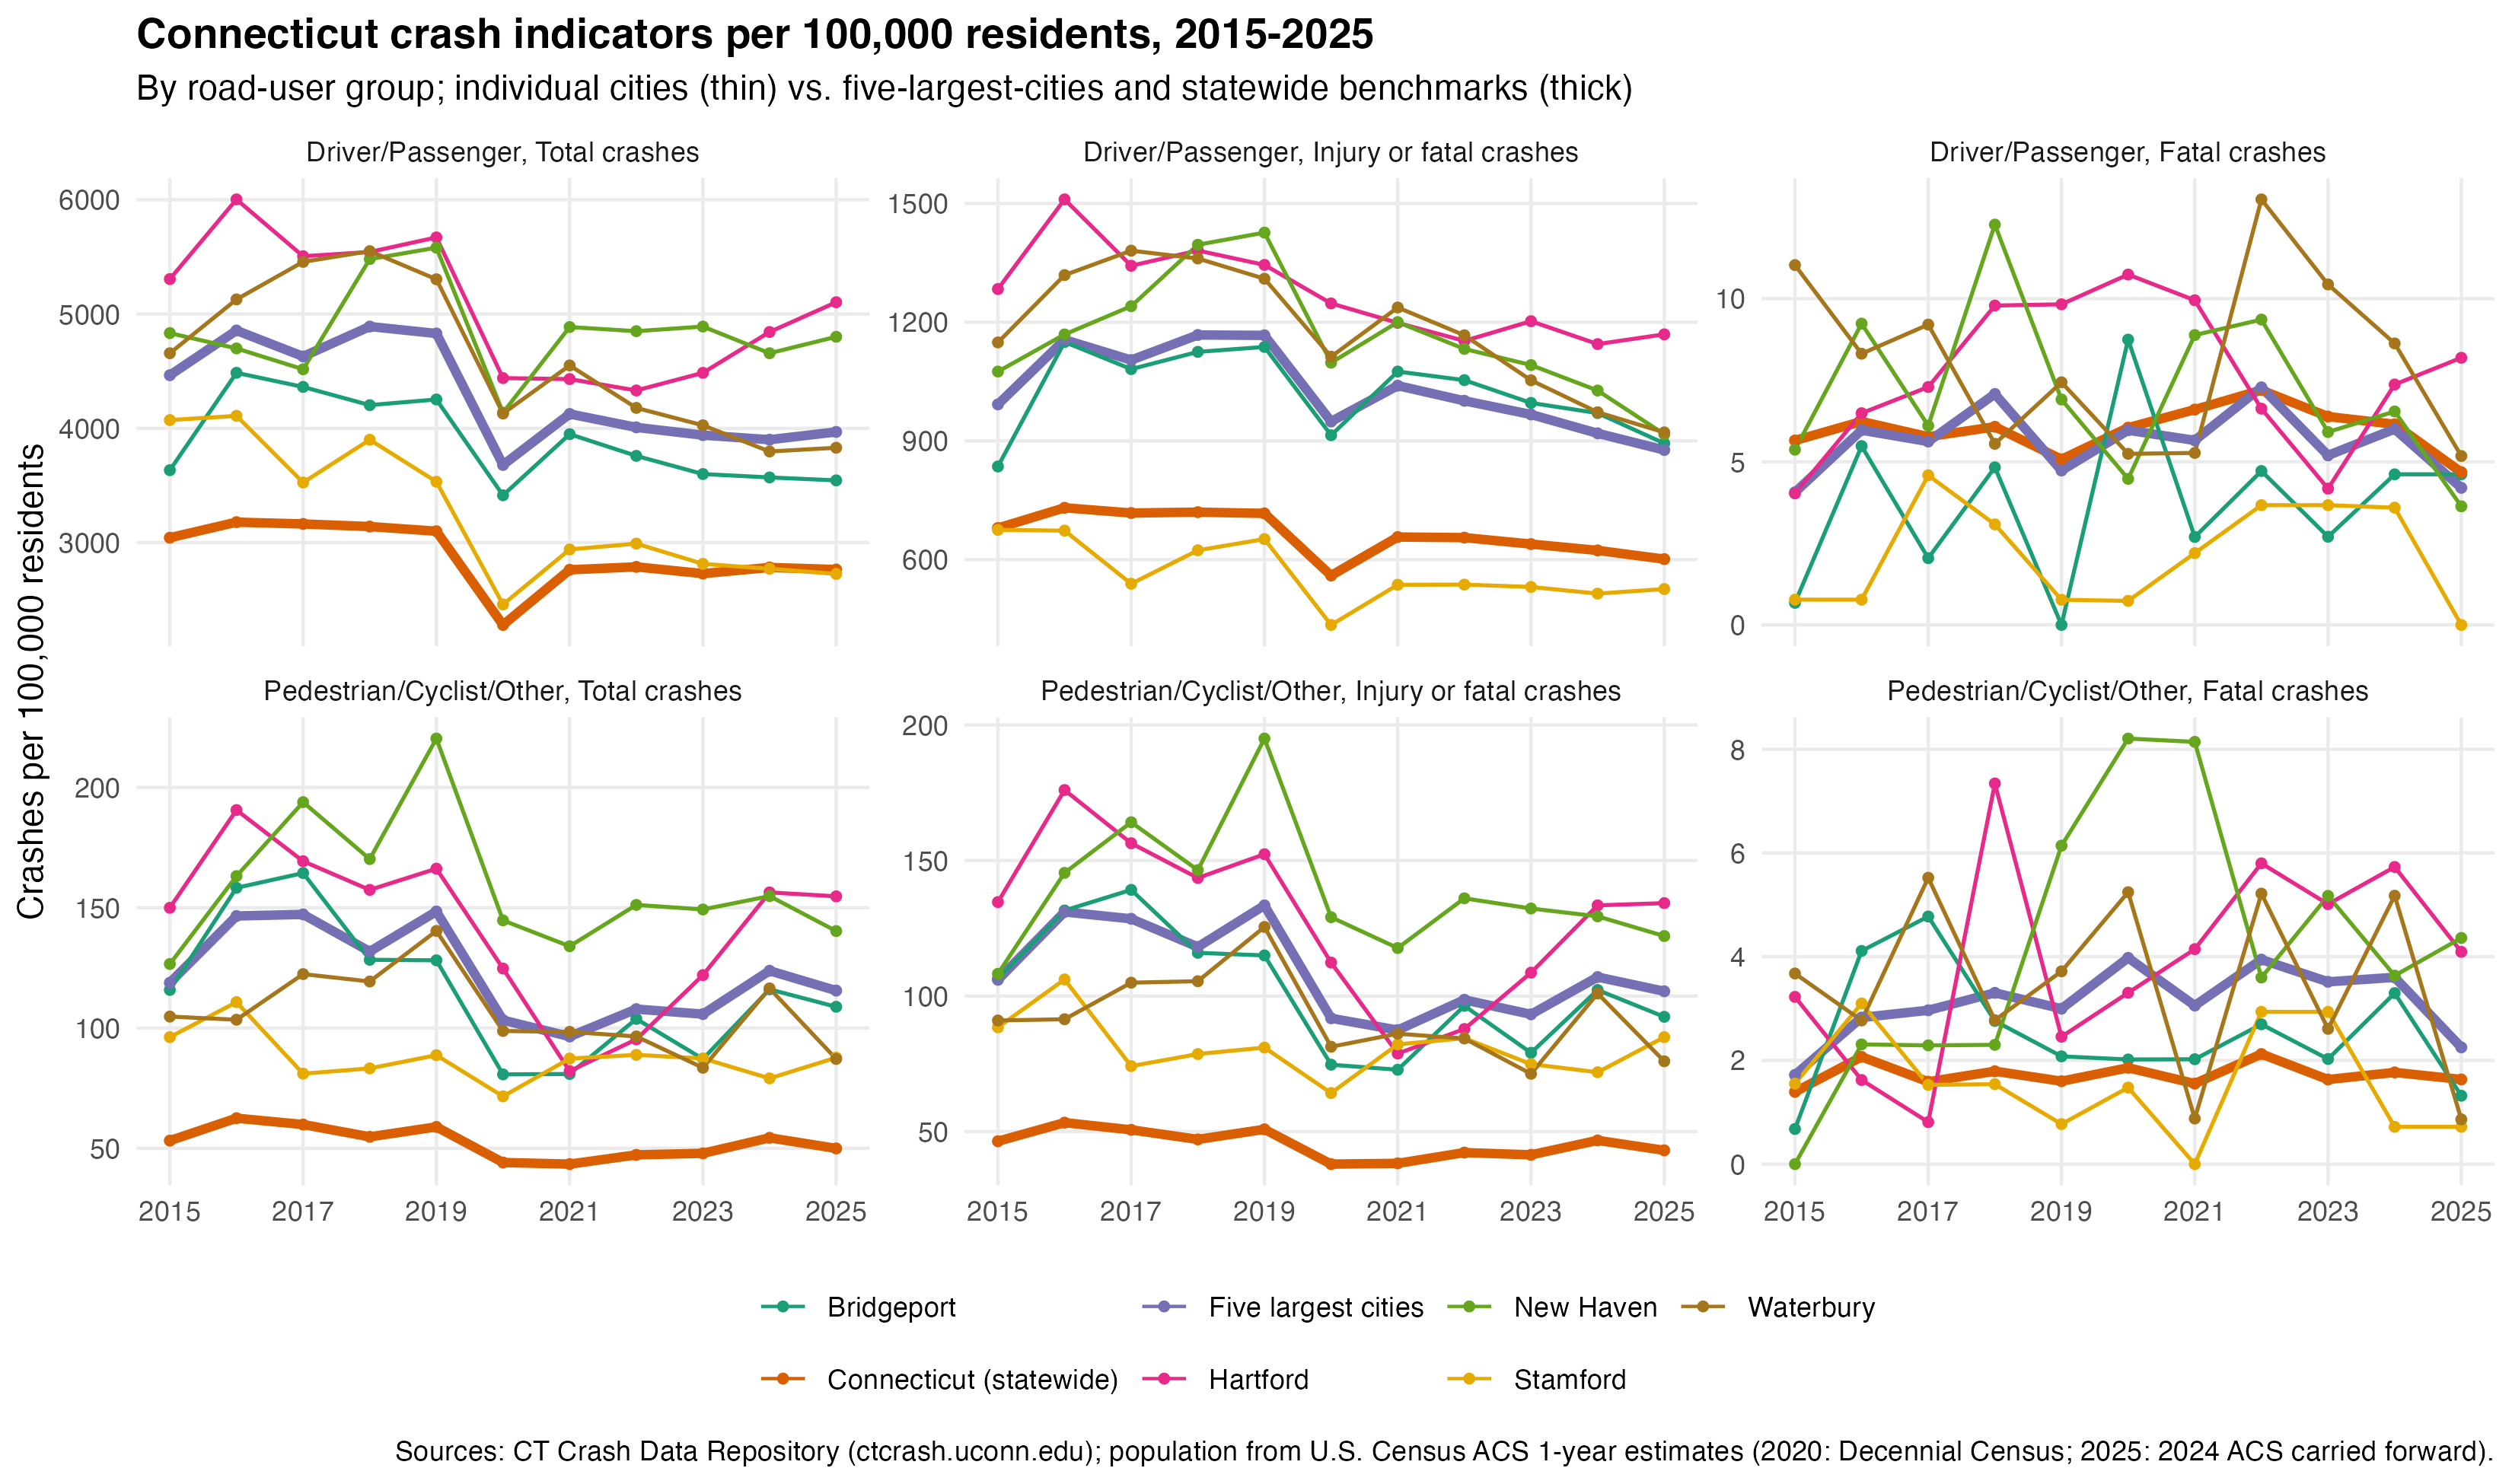

The data file committed next to this chart (first rows):
geography, year, group, population, metric, count, rate_per_100k
Bridgeport, 2015, Driver/Passenger, 147619, Total crashes, 5364, 3634
Bridgeport, 2015, Driver/Passenger, 147619, Injury or fatal crashes, 1233, 835.3
Bridgeport, 2015, Driver/Passenger, 147619, Fatal crashes, 1, 0.6774
Bridgeport, 2016, Driver/Passenger, 145934, Total crashes, 6546, 4486
Bridgeport, 2016, Driver/Passenger, 145934, Injury or fatal crashes, 1678, 1150
Bridgeport, 2016, Driver/Passenger, 145934, Fatal crashes, 8, 5.482
Bridgeport, 2017, Driver/Passenger, 146582, Total crashes, 6394, 4362
Bridgeport, 2017, Driver/Passenger, 146582, Injury or fatal crashes, 1585, 1081
Bridgeport, 2017, Driver/Passenger, 146582, Fatal crashes, 3, 2.047
Bridgeport, 2018, Driver/Passenger, 144898, Total crashes, 6090, 4203
Bridgeport, 2018, Driver/Passenger, 144898, Injury or fatal crashes, 1630, 1125
Bridgeport, 2018, Driver/Passenger, 144898, Fatal crashes, 7, 4.831
Bridgeport, 2019, Driver/Passenger, 144365, Total crashes, 6139, 4252
Bridgeport, 2019, Driver/Passenger, 144365, Injury or fatal crashes, 1642, 1137
Bridgeport, 2019, Driver/Passenger, 144365, Fatal crashes, 0, 0
Bridgeport, 2020, Driver/Passenger, 148654, Total crashes, 5075, 3414
Bridgeport, 2020, Driver/Passenger, 148654, Injury or fatal crashes, 1359, 914.2
Bridgeport, 2020, Driver/Passenger, 148654, Fatal crashes, 13, 8.745
Bridgeport, 2021, Driver/Passenger, 148345, Total crashes, 5858, 3949
Bridgeport, 2021, Driver/Passenger, 148345, Injury or fatal crashes, 1595, 1075
Bridgeport, 2021, Driver/Passenger, 148345, Fatal crashes, 4, 2.696
Bridgeport, 2022, Driver/Passenger, 148365, Total crashes, 5577, 3759
Bridgeport, 2022, Driver/Passenger, 148365, Injury or fatal crashes, 1563, 1053
Bridgeport, 2022, Driver/Passenger, 148365, Fatal crashes, 7, 4.718
Bridgeport, 2023, Driver/Passenger, 148006, Total crashes, 5328, 3600
Bridgeport, 2023, Driver/Passenger, 148006, Injury or fatal crashes, 1474, 995.9
Bridgeport, 2023, Driver/Passenger, 148006, Fatal crashes, 4, 2.703
Bridgeport, 2024, Driver/Passenger, 151616, Total crashes, 5413, 3570
Bridgeport, 2024, Driver/Passenger, 151616, Injury or fatal crashes, 1471, 970.2
Bridgeport, 2024, Driver/Passenger, 151616, Fatal crashes, 7, 4.617
Bridgeport, 2025, Driver/Passenger, 151616, Total crashes, 5374, 3544
Bridgeport, 2025, Driver/Passenger, 151616, Injury or fatal crashes, 1355, 893.7
Bridgeport, 2025, Driver/Passenger, 151616, Fatal crashes, 7, 4.617
Bridgeport, 2015, Pedestrian/Cyclist/Other, 147619, Total crashes, 171, 115.8
Bridgeport, 2015, Pedestrian/Cyclist/Other, 147619, Injury or fatal crashes, 157, 106.4
Bridgeport, 2015, Pedestrian/Cyclist/Other, 147619, Fatal crashes, 1, 0.6774
Bridgeport, 2016, Pedestrian/Cyclist/Other, 145934, Total crashes, 231, 158.3
Bridgeport, 2016, Pedestrian/Cyclist/Other, 145934, Injury or fatal crashes, 192, 131.6
Bridgeport, 2016, Pedestrian/Cyclist/Other, 145934, Fatal crashes, 6, 4.111
Bridgeport, 2017, Pedestrian/Cyclist/Other, 146582, Total crashes, 241, 164.4
Bridgeport, 2017, Pedestrian/Cyclist/Other, 146582, Injury or fatal crashes, 204, 139.2
Bridgeport, 2017, Pedestrian/Cyclist/Other, 146582, Fatal crashes, 7, 4.775
Bridgeport, 2018, Pedestrian/Cyclist/Other, 144898, Total crashes, 186, 128.4
Bridgeport, 2018, Pedestrian/Cyclist/Other, 144898, Injury or fatal crashes, 168, 115.9
Bridgeport, 2018, Pedestrian/Cyclist/Other, 144898, Fatal crashes, 4, 2.761
Bridgeport, 2019, Pedestrian/Cyclist/Other, 144365, Total crashes, 185, 128.1
Bridgeport, 2019, Pedestrian/Cyclist/Other, 144365, Injury or fatal crashes, 166, 115
Bridgeport, 2019, Pedestrian/Cyclist/Other, 144365, Fatal crashes, 3, 2.078
Bridgeport, 2020, Pedestrian/Cyclist/Other, 148654, Total crashes, 120, 80.72
Bridgeport, 2020, Pedestrian/Cyclist/Other, 148654, Injury or fatal crashes, 111, 74.67
Bridgeport, 2020, Pedestrian/Cyclist/Other, 148654, Fatal crashes, 3, 2.018
Bridgeport, 2021, Pedestrian/Cyclist/Other, 148345, Total crashes, 120, 80.89
Bridgeport, 2021, Pedestrian/Cyclist/Other, 148345, Injury or fatal crashes, 108, 72.8
Bridgeport, 2021, Pedestrian/Cyclist/Other, 148345, Fatal crashes, 3, 2.022
Bridgeport, 2022, Pedestrian/Cyclist/Other, 148365, Total crashes, 154, 103.8
Bridgeport, 2022, Pedestrian/Cyclist/Other, 148365, Injury or fatal crashes, 143, 96.38
Bridgeport, 2022, Pedestrian/Cyclist/Other, 148365, Fatal crashes, 4, 2.696
Bridgeport, 2023, Pedestrian/Cyclist/Other, 148006, Total crashes, 129, 87.16
Bridgeport, 2023, Pedestrian/Cyclist/Other, 148006, Injury or fatal crashes, 117, 79.05
Bridgeport, 2023, Pedestrian/Cyclist/Other, 148006, Fatal crashes, 3, 2.027
... 402 more rows
